Run: headless pygame with SDL's dummy video driver; simulated clock (each Clock.tick advances the game by its frame time, no real sleeping); random seed 0; keys injected as events and as key.get_pressed() state; no mouse input.
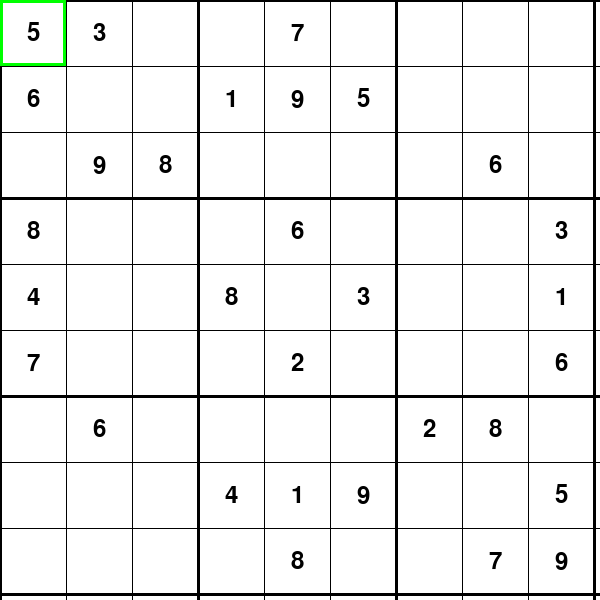
Frame 1 of 4 · flips 1–60 · no input
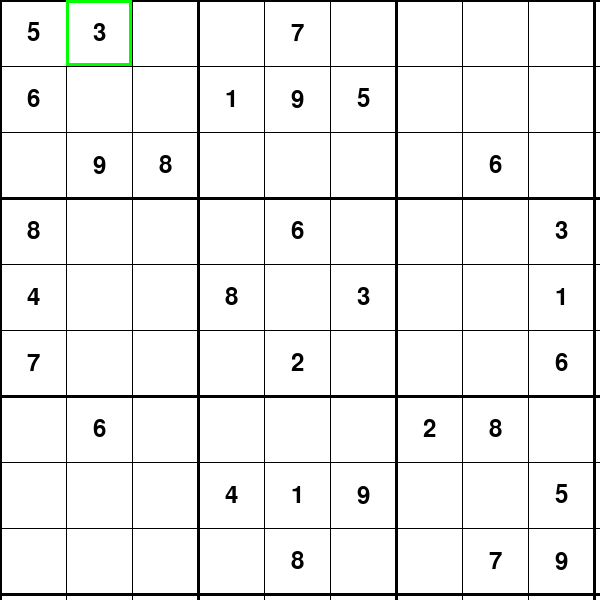
Frame 2 of 4 · flips 61–180 · tapped SPACE, RETURN · held RIGHT (→), D
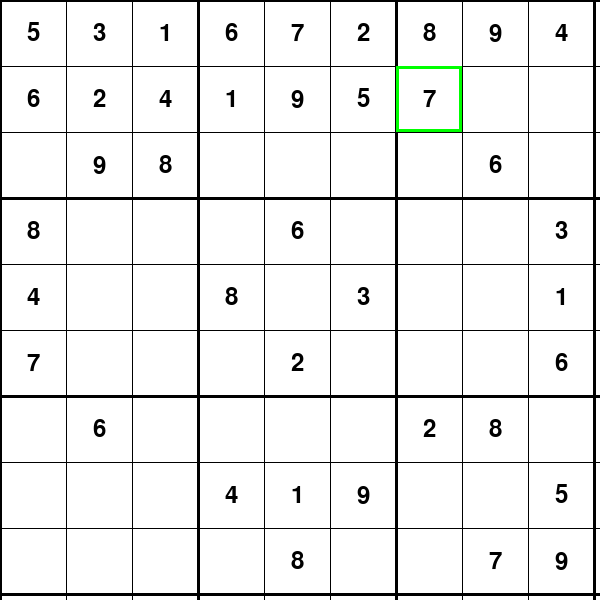
Frame 3 of 4 · flips 181–300 · held DOWN (↓), S
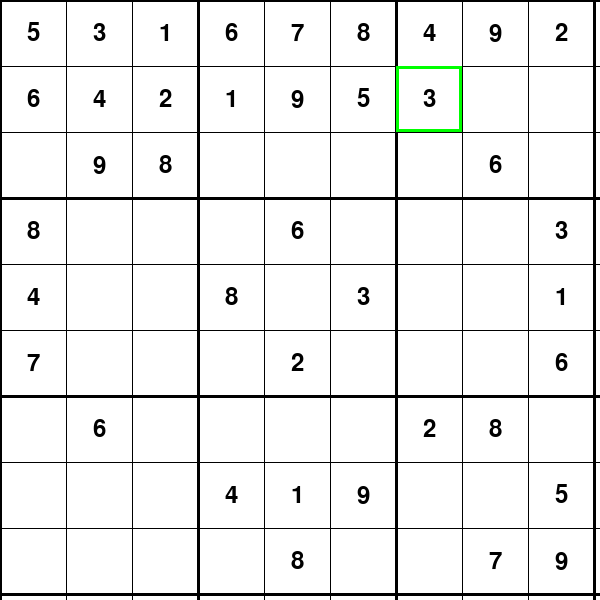
Frame 4 of 4 · flips 301–420 · held LEFT (←), A, UP (↑), W

The pygame program that drew these frames:

import pygame
import sys
import copy

# Initialize Pygame
pygame.init()

# Constants
WIDTH, HEIGHT = 600, 600
GRID_SIZE = 9
CELL_SIZE = WIDTH // GRID_SIZE

# Colors
WHITE = (255, 255, 255)
BLACK = (0, 0, 0)
GREEN = (0, 255, 0)

# Initialize the screen
screen = pygame.display.set_mode((WIDTH, HEIGHT))
pygame.display.set_caption("Sudoku Solver")

# Sudoku puzzle grid (0 represents an empty cell)
sudoku_grid = [
    [5, 3, 0, 0, 7, 0, 0, 0, 0],
    [6, 0, 0, 1, 9, 5, 0, 0, 0],
    [0, 9, 8, 0, 0, 0, 0, 6, 0],
    [8, 0, 0, 0, 6, 0, 0, 0, 3],
    [4, 0, 0, 8, 0, 3, 0, 0, 1],
    [7, 0, 0, 0, 2, 0, 0, 0, 6],
    [0, 6, 0, 0, 0, 0, 2, 8, 0],
    [0, 0, 0, 4, 1, 9, 0, 0, 5],
    [0, 0, 0, 0, 8, 0, 0, 7, 9]
]

# Create a copy of the original board
original_board = copy.deepcopy(sudoku_grid)

# Track the active cell
active_cell = (0, 0)

# Function to draw the Sudoku grid
def draw_grid():
    for i in range(GRID_SIZE + 1):
        line_width = 3 if i % 3 == 0 else 1
        pygame.draw.line(screen, BLACK, (i * CELL_SIZE, 0), (i * CELL_SIZE, HEIGHT), line_width)
        pygame.draw.line(screen, BLACK, (0, i * CELL_SIZE), (WIDTH, i * CELL_SIZE), line_width)

# Function to draw the Sudoku numbers on the grid
def draw_numbers():
    font = pygame.font.Font(None, 36)
    for i in range(GRID_SIZE):
        for j in range(GRID_SIZE):
            if sudoku_grid[i][j] != 0:
                text = font.render(str(sudoku_grid[i][j]), True, BLACK)
                text_rect = text.get_rect(center=(j * CELL_SIZE + CELL_SIZE // 2, i * CELL_SIZE + CELL_SIZE // 2))
                screen.blit(text, text_rect)

def reset_board():
    for i in range(GRID_SIZE):
        for j in range(GRID_SIZE):
            if original_board[i][j] != 0:
                sudoku_grid[i][j] = original_board[i][j]
            else:
                sudoku_grid[i][j] = 0


# Function to solve the Sudoku puzzle using backtracking
def solve_sudoku():
    def is_valid(num, row, col):
        for i in range(GRID_SIZE):
            if sudoku_grid[row][i] == num or sudoku_grid[i][col] == num:
                return False
        subgrid_row, subgrid_col = 3 * (row // 3), 3 * (col // 3)
        for i in range(3):
            for j in range(3):
                if sudoku_grid[subgrid_row + i][subgrid_col + j] == num:
                    return False
        return True

    def solve():
        for row in range(GRID_SIZE):
            for col in range(GRID_SIZE):
                if sudoku_grid[row][col] == 0:
                    for num in range(1, 10):
                        if is_valid(num, row, col):
                            sudoku_grid[row][col] = num
                            pygame.event.pump()
                            screen.fill(WHITE)
                            draw_grid()
                            draw_numbers()
                            pygame.draw.rect(screen, GREEN, (col * CELL_SIZE, row * CELL_SIZE, CELL_SIZE, CELL_SIZE), 3)
                            pygame.display.flip()
                            pygame.time.delay(100)
                            if solve():
                                return True
                            sudoku_grid[row][col] = 0
                    return False
        return True

    solve()

# Function to handle user input
def handle_input(event):
    if original_board[active_cell[0]][active_cell[1]] == 0 and event.key in [pygame.K_1, pygame.K_2, pygame.K_3, pygame.K_4, pygame.K_5, pygame.K_6, pygame.K_7, pygame.K_8, pygame.K_9]:
        num = int(event.unicode)
        sudoku_grid[active_cell[0]][active_cell[1]] = num

# Main loop
running = True
is_solving = False

while running:
    for event in pygame.event.get():
        if event.type == pygame.QUIT:
            running = False
        elif event.type == pygame.KEYDOWN:
            if event.key == pygame.K_LEFT and active_cell[1] > 0:
                active_cell = (active_cell[0], active_cell[1] - 1)
            elif event.key == pygame.K_RIGHT and active_cell[1] < GRID_SIZE - 1:
                active_cell = (active_cell[0], active_cell[1] + 1)
            elif event.key == pygame.K_UP and active_cell[0] > 0:
                active_cell = (active_cell[0] - 1, active_cell[1])
            elif event.key == pygame.K_DOWN and active_cell[0] < GRID_SIZE - 1:
                active_cell = (active_cell[0] + 1, active_cell[1])
            if event.key == pygame.K_s:
                reset_board()
                is_solving = not is_solving
            else:
                handle_input(event)

    screen.fill(WHITE)
    draw_grid()
    draw_numbers()
    pygame.draw.rect(screen, GREEN, (active_cell[1] * CELL_SIZE, active_cell[0] * CELL_SIZE, CELL_SIZE, CELL_SIZE), 3)
    pygame.display.flip()

    if is_solving:
        solve_sudoku()

pygame.quit()
sys.exit()
